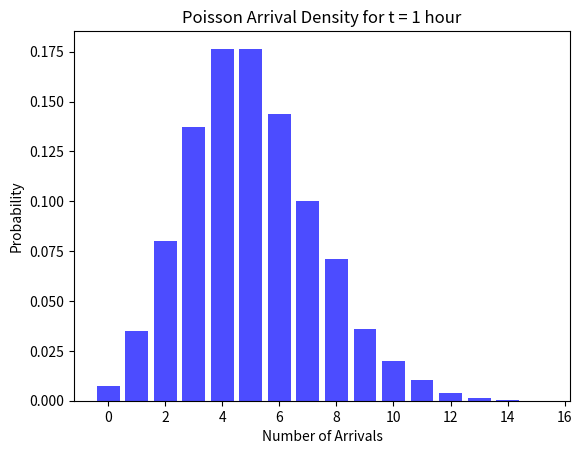

This chart was generated by the following Python code:
# Import libraries
import matplotlib.pyplot as plt  
import numpy as np

# Define Poisson PMF function
def poisson_pmf(k, lambda_):
  return np.exp(-lambda_) * (lambda_**k) / np.math.factorial(k)

# Function to simulate Poisson process  
def simulate_poisson(lambda_, t, num_samples):
  
  # Initialize empty list to store results
  arrivals = []
  
  # Loop to generate samples
  for _ in range(num_samples):
  
    # Generate uniform random number 
    U = np.random.uniform(0, 1) 
    
    # Initialize arrival count
    k = 0
    
    # Increment k while random number exceeds CDF
    while U >= np.exp(-lambda_):
      U *= np.random.uniform(0, 1)
      k += 1
      
    # Append final k to results
    arrivals.append(k)
  
  # Return simulated arrivals
  return arrivals

# Set parameters
lambda_ = 5  # Poisson rate
t = 1       # Time interval  
num_samples = 10000 # Number of samples

# Simulate arrivals
arrivals = simulate_poisson(lambda_, t, num_samples)

# Calculate distribution
k_values = np.arange(0, max(arrivals) + 1)
probabilities = [np.mean(arrivals == k) for k in k_values]

# Plot distribution
plt.bar(k_values, probabilities, color='blue', alpha=0.7)
plt.title(f'Poisson Arrival Density for t = {t} hour')  
plt.xlabel('Number of Arrivals')
plt.ylabel('Probability')
plt.show()

# Print mean arrivals
mean_arrivals = np.mean(arrivals)
print(f"Mean arrivals in {t} hour = {mean_arrivals:.2f}")